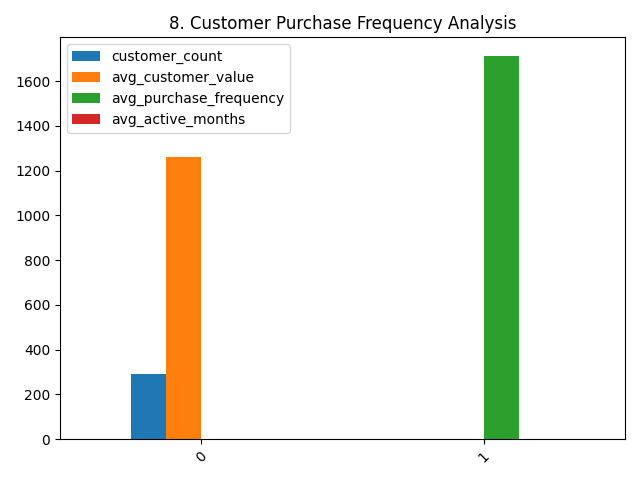

Data behind this chart, as committed beside it:
customer_type, customer_count, avg_customer_value, avg_purchase_frequency, avg_active_months
One-time, 292, 1262, 1.0, 0.0
Frequent, 1, , 1710, 0.0
